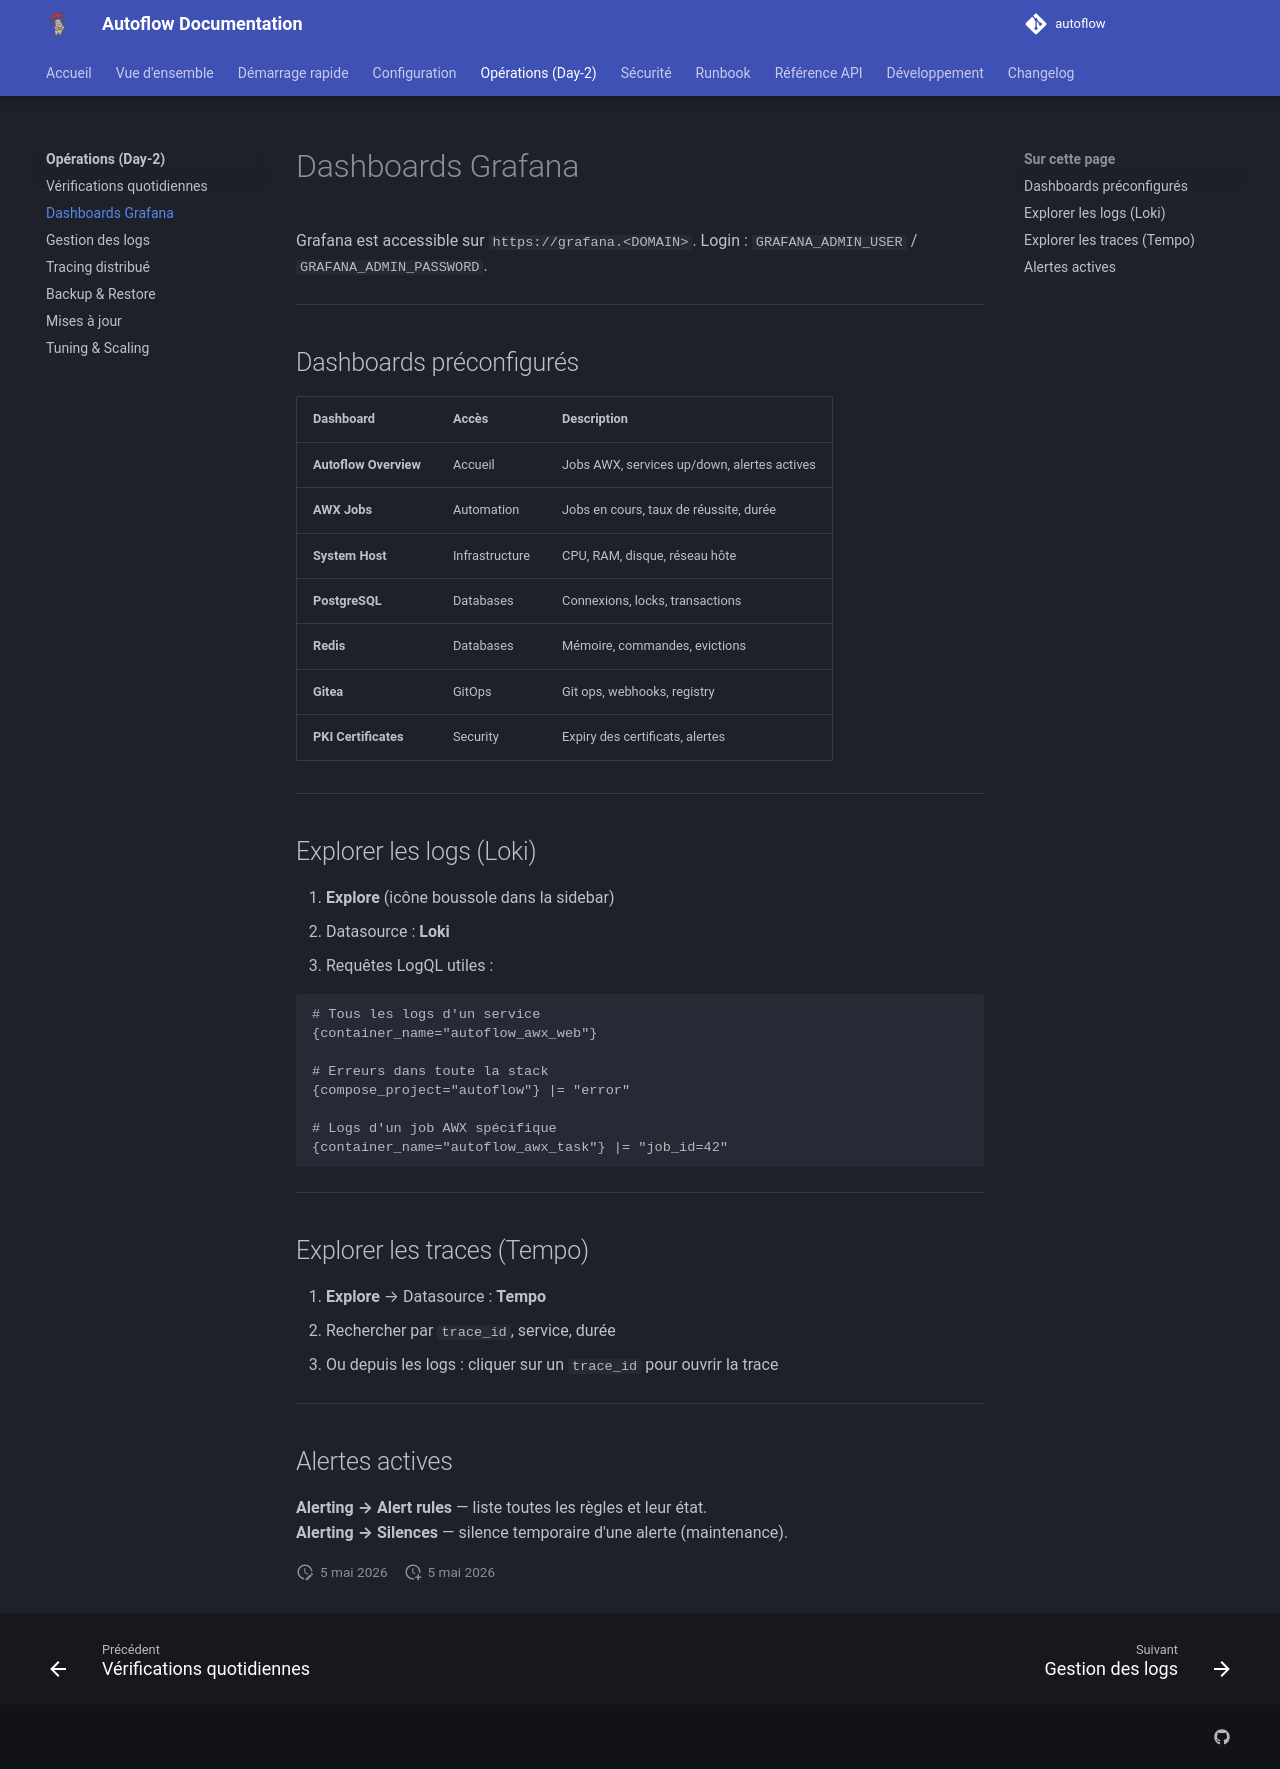

repository: Teachmemore-Ressources/autoflow · page: operations/monitoring-dashboards/index.html · generator: mkdocs

---
title: Dashboards Grafana
---

# Dashboards Grafana

Grafana est accessible sur `https://grafana.<DOMAIN>`. Login : `GRAFANA_ADMIN_USER` / `GRAFANA_ADMIN_PASSWORD`.

---

## Dashboards préconfigurés

| Dashboard | Accès | Description |
|---|---|---|
| **Autoflow Overview** | Accueil | Jobs AWX, services up/down, alertes actives |
| **AWX Jobs** | Automation | Jobs en cours, taux de réussite, durée |
| **System Host** | Infrastructure | CPU, RAM, disque, réseau hôte |
| **PostgreSQL** | Databases | Connexions, locks, transactions |
| **Redis** | Databases | Mémoire, commandes, evictions |
| **Gitea** | GitOps | Git ops, webhooks, registry |
| **PKI Certificates** | Security | Expiry des certificats, alertes |

---

## Explorer les logs (Loki)

1. **Explore** (icône boussole dans la sidebar)
2. Datasource : **Loki**
3. Requêtes LogQL utiles :

```logql
# Tous les logs d'un service
{container_name="autoflow_awx_web"}

# Erreurs dans toute la stack
{compose_project="autoflow"} |= "error"

# Logs d'un job AWX spécifique
{container_name="autoflow_awx_task"} |= "job_id=42"
```

---

## Explorer les traces (Tempo)

1. **Explore** → Datasource : **Tempo**
2. Rechercher par `trace_id`, service, durée
3. Ou depuis les logs : cliquer sur un `trace_id` pour ouvrir la trace

---

## Alertes actives

**Alerting → Alert rules** — liste toutes les règles et leur état.  
**Alerting → Silences** — silence temporaire d'une alerte (maintenance).
